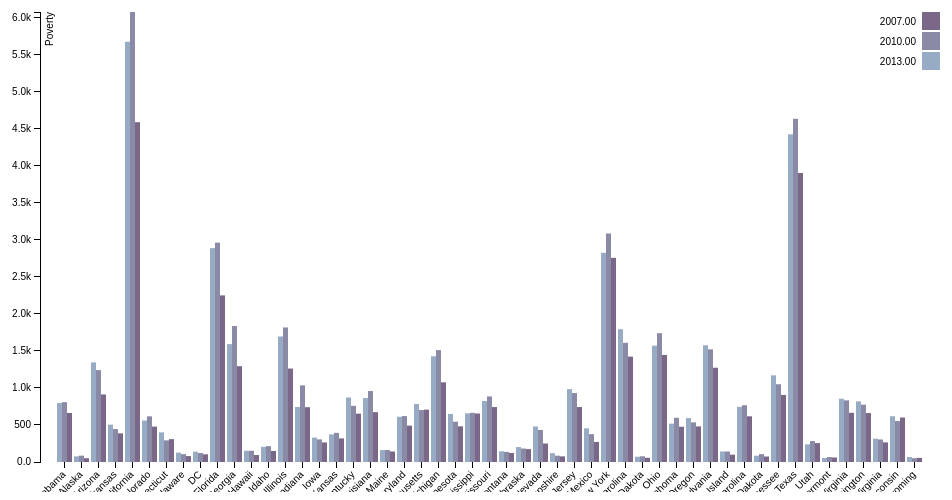
D3 v3 page, settled after 360 driven frames (6 s of simulated time); the page loaded 1 data file(s).



// http://bl.ocks.org/mbostock/3887051

var margin = {top: 20, right: 20, bottom: 30, left: 40},
    width = 960 - margin.left - margin.right,
    height = 500 - margin.top - margin.bottom;

var x0 = d3.scale.ordinal()
    .rangeRoundBands([0, width], .1);

var x1 = d3.scale.ordinal();

var y = d3.scale.linear()
    .range([height, 0]);

var color = d3.scale.ordinal()
    .range(["#98abc5", "#8a89a6", "#7b6888", "#6b486b", "#a05d56", "#d0743c", "#ff8c00"]);

var xAxis = d3.svg.axis()
    .scale(x0)
    .orient("bottom");

var yAxis = d3.svg.axis()
    .scale(y)
    .orient("left")
    .tickFormat(d3.format(".2s"));

var svg = d3.select("body").append("svg")
    .attr("width", width + margin.left + margin.right)
    .attr("height", height + margin.top + margin.bottom)
  .append("g")
    .attr("transform", "translate(" + margin.left + "," + margin.top + ")");

d3.csv("data/hstpov21_partial.csv", function(error, data) {
  if (error) throw error;

  var stateNames = d3.keys(data[0]).filter(function(key) { return key !== "State"; });

  data.forEach(function(d) {
    d.states = stateNames.map(function(name) { return {name: name, value: +d[name]}; });
  });

  x0.domain(data.map(function(d) { return d.State; }));
  x1.domain(stateNames).rangeRoundBands([0, x0.rangeBand()]);
  y.domain([0, d3.max(data, function(d) { return d3.max(d.states, function(d) { return d.value; }); })]);

  svg.append("g")
      .attr("class", "x axis")
      .attr("transform", "translate(0," + height + ")")
      .call(xAxis)
      .selectAll("text")
      .style("text-anchor", "end")
      .attr("dx", "-.8em")
      .attr("dy", ".15em")
      .attr("transform", "rotate(-45)");

  svg.append("g")
      .attr("class", "y axis")
      .call(yAxis)
    .append("text")
      .attr("transform", "rotate(-90)")
      .attr("y", 6)
      .attr("dy", ".71em")
      .style("text-anchor", "end")
      .text("Poverty");

  var state = svg.selectAll(".state")
      .data(data)
	  .enter().append("g")
      .attr("class", "g")
      .attr("transform", function(d) { return "translate(" + x0(d.State) + ",0)"; });

  state.selectAll("rect")
      .data(function(d) { return d.states; })
	  .enter().append("rect")
      .attr("width", x1.rangeBand())
      .attr("x", function(d) { return x1(d.name); })
      .attr("y", function(d) { return y(d.value); })
      .attr("height", function(d) { return height - y(d.value); })
      .style("fill", function(d) { return color(d.name); });

  var legend = svg.selectAll(".legend")
      .data(stateNames.slice().reverse())
    .enter().append("g")
      .attr("class", "legend")
      .attr("transform", function(d, i) { return "translate(0," + i * 20 + ")"; });

  legend.append("rect")
      .attr("x", width - 18)
      .attr("width", 18)
      .attr("height", 18)
      .style("fill", color);

  legend.append("text")
      .attr("x", width - 24)
      .attr("y", 9)
      .attr("dy", ".35em")
      .style("text-anchor", "end")
      .text(function(d) { return d; });

});



### data: data/hstpov21_partial.csv, 1591 bytes — head not shown